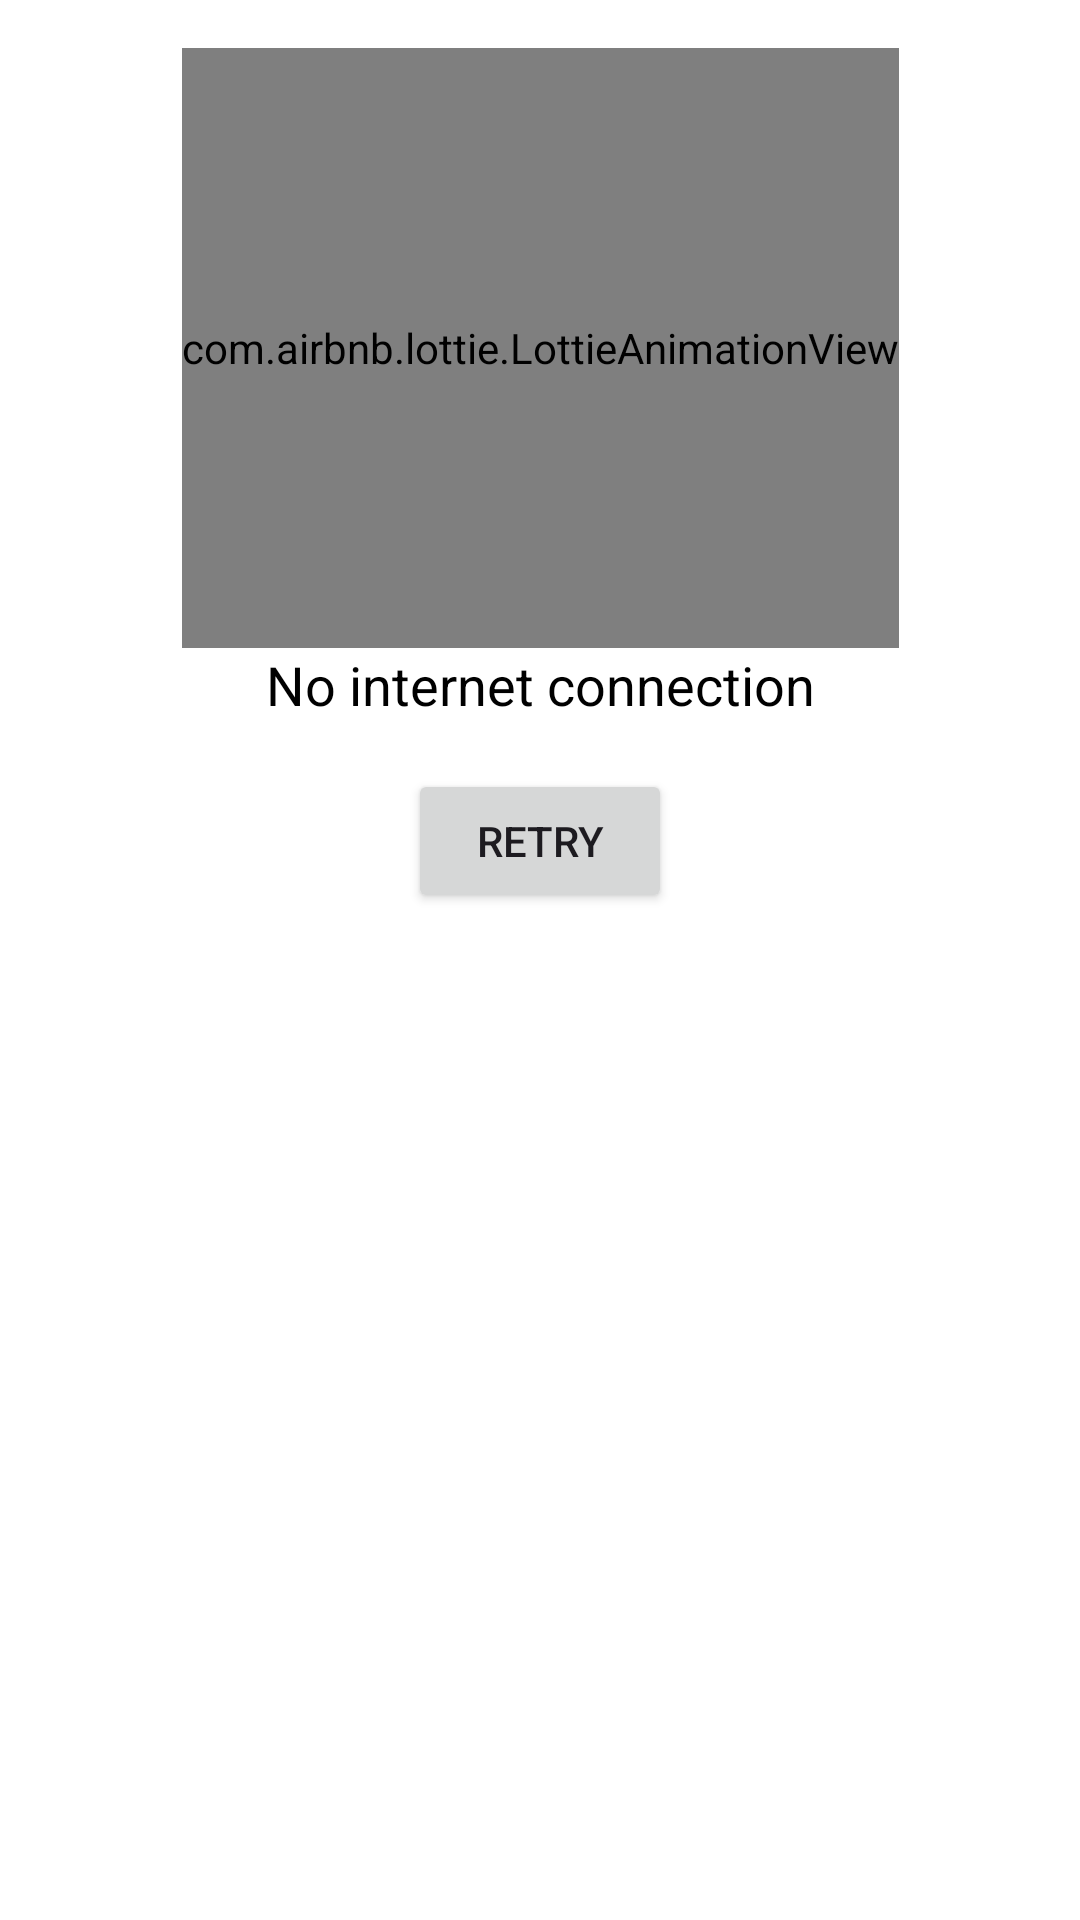

Android layout source for this screen:
<!-- AndroidManifest.xml: application theme Theme.EventsForDicoding -->
<!-- res/layout/dialog_no_internet.xml -->
<?xml version="1.0" encoding="utf-8"?>
<androidx.constraintlayout.widget.ConstraintLayout xmlns:android="http://schemas.android.com/apk/res/android"
    xmlns:app="http://schemas.android.com/apk/res-auto"
    android:layout_width="match_parent"
    android:layout_height="wrap_content"
    android:background="@drawable/bg_rounded_dialog"
    android:padding="16dp">

    <com.airbnb.lottie.LottieAnimationView
        android:id="@+id/lottie_no_internet"
        android:layout_width="wrap_content"
        android:layout_height="200dp"
        android:layout_marginBottom="16dp"
        app:layout_constraintBottom_toTopOf="@+id/tv_no_internet"
        app:layout_constraintEnd_toEndOf="parent"
        app:layout_constraintStart_toStartOf="parent"
        app:layout_constraintTop_toTopOf="parent"
        app:lottie_autoPlay="true"
        app:lottie_loop="true"
        app:lottie_rawRes="@raw/internet_error" />

    <TextView
        android:id="@+id/tv_no_internet"
        android:layout_width="wrap_content"
        android:layout_height="wrap_content"
        android:text="@string/no_internet_connection"
        android:textColor="@color/black"
        android:textSize="18sp"
        app:layout_constraintEnd_toEndOf="parent"
        app:layout_constraintStart_toStartOf="parent"
        app:layout_constraintTop_toBottomOf="@+id/lottie_no_internet" />

    <Button
        android:id="@+id/btn_retry"
        android:layout_width="wrap_content"
        android:layout_height="wrap_content"
        android:layout_marginTop="16dp"
        android:text="@string/retry"
        app:layout_constraintEnd_toEndOf="parent"
        app:layout_constraintStart_toStartOf="parent"
        app:layout_constraintTop_toBottomOf="@+id/tv_no_internet" />

    <ImageView
        android:id="@+id/btn_close"
        android:layout_width="wrap_content"
        android:layout_height="wrap_content"
        android:layout_margin="8dp"
        android:background="?attr/selectableItemBackgroundBorderless"
        android:clickable="true"
        android:contentDescription="@string/close_button"
        android:focusable="true"
        android:padding="4dp"
        android:src="@drawable/ic_close"
        app:layout_constraintEnd_toEndOf="parent"
        app:layout_constraintTop_toTopOf="parent"
        app:tint="@color/black" />

</androidx.constraintlayout.widget.ConstraintLayout>
<!-- resources referenced by this layout -->
<resources>
  <color name="black">#FF000000</color>
  <string name="close_button">Close Button</string>
  <string name="no_internet_connection">No internet connection</string>
  <string name="retry">Retry</string>
  <style name="Theme.EventsForDicoding" parent="Base.Theme.EventApp" />
  <style name="Base.Theme.EventApp" parent="Theme.Material3.DayNight.NoActionBar">
          
          <item name="android:windowBackground">@color/white</item>
          <item name="android:windowLightStatusBar">true</item>
          <item name="android:statusBarColor">@color/white</item>
      </style>
  <color name="white">#FFFFFFFF</color>
</resources>
